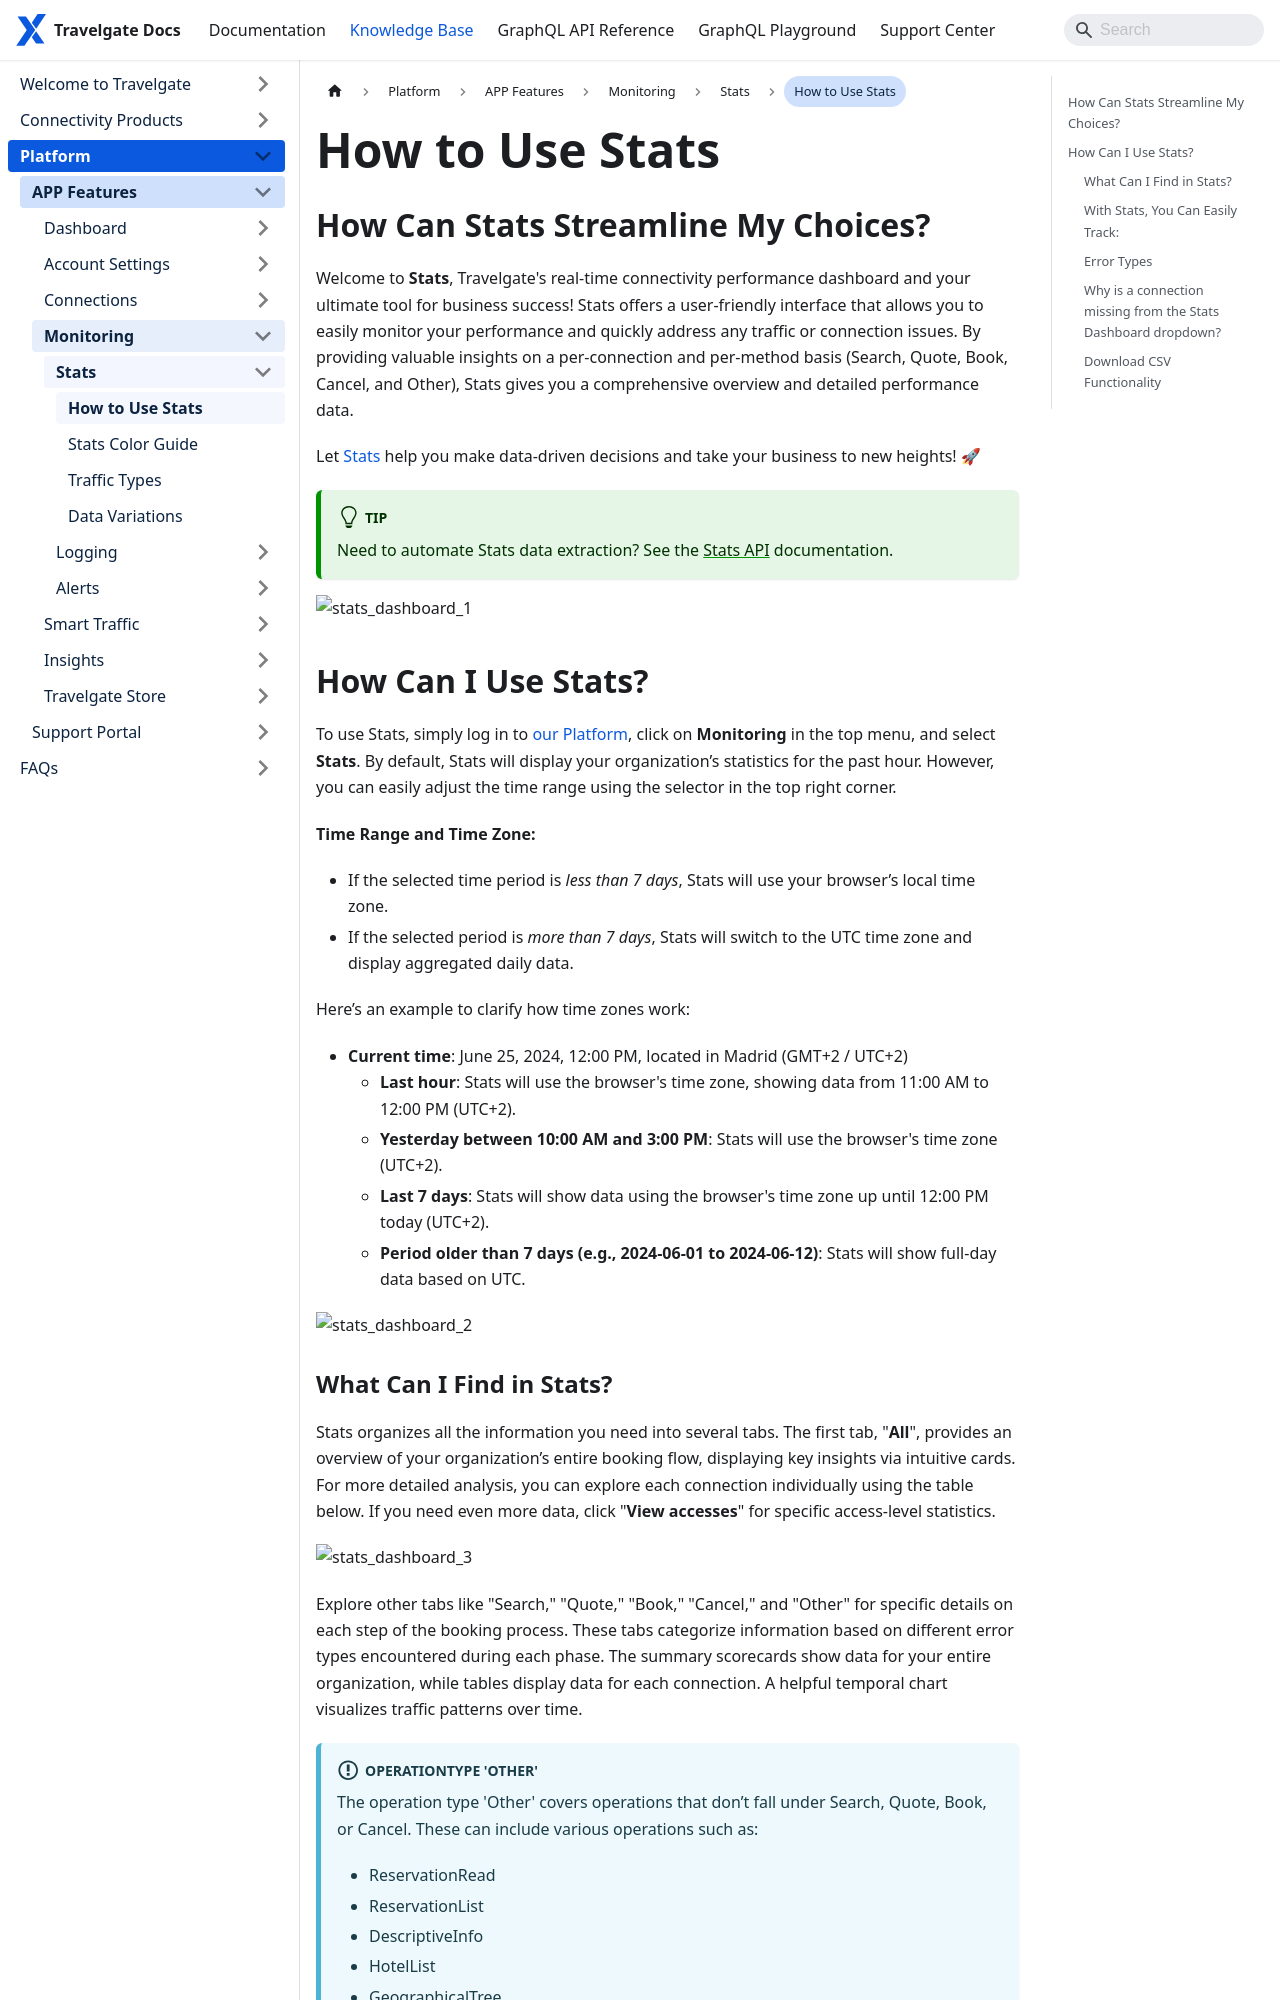

repository: Travelgate/documentation · page: kb/platform/app-features/monitoring-tools/stats/stats-details/index.html · generator: docusaurus

---
sidebar_position: 2
---

# How to Use Stats

## How Can Stats Streamline My Choices?

Welcome to **Stats**, Travelgate's real-time connectivity performance dashboard and your ultimate tool for business success! Stats offers a user-friendly interface that allows you to easily monitor your performance and quickly address any traffic or connection issues. By providing valuable insights on a per-connection and per-method basis (Search, Quote, Book, Cancel, and Other), Stats gives you a comprehensive overview and detailed performance data.

Let [Stats](https://app.travelgate.com/apps/stats) help you make data-driven decisions and take your business to new heights! 🚀

:::tip
Need to automate Stats data extraction? See the [Stats API](/docs/apis/for-buyers-and-sellers/monitoring-api/stats-api/stats/) documentation.
:::

![stats_dashboard_1](https://storage.travelgate.com/kbase/stats_dashboard_1.jpg)

## How Can I Use Stats?

To use Stats, simply log in to [our Platform](https://www.travelgate.com/), click on **Monitoring** in the top menu, and select **Stats**. By default, Stats will display your organization’s statistics for the past hour. However, you can easily adjust the time range using the selector in the top right corner.

**Time Range and Time Zone:**

- If the selected time period is *less than 7 days*, Stats will use your browser’s local time zone.
- If the selected period is *more than 7 days*, Stats will switch to the UTC time zone and display aggregated daily data.

Here’s an example to clarify how time zones work:
  
- **Current time**: June 25, 2024, 12:00 PM, located in Madrid (GMT+2 / UTC+2)
  - **Last hour**: Stats will use the browser's time zone, showing data from 11:00 AM to 12:00 PM (UTC+2).
  - **Yesterday between 10:00 AM and 3:00 PM**: Stats will use the browser's time zone (UTC+2).
  - **Last 7 days**: Stats will show data using the browser's time zone up until 12:00 PM today (UTC+2).
  - **Period older than 7 days (e.g., 2024-06-01 to 2024-06-12)**: Stats will show full-day data based on UTC.

![stats_dashboard_2](https://storage.travelgate.com/kbase/stats_dashboard_2.jpg)
